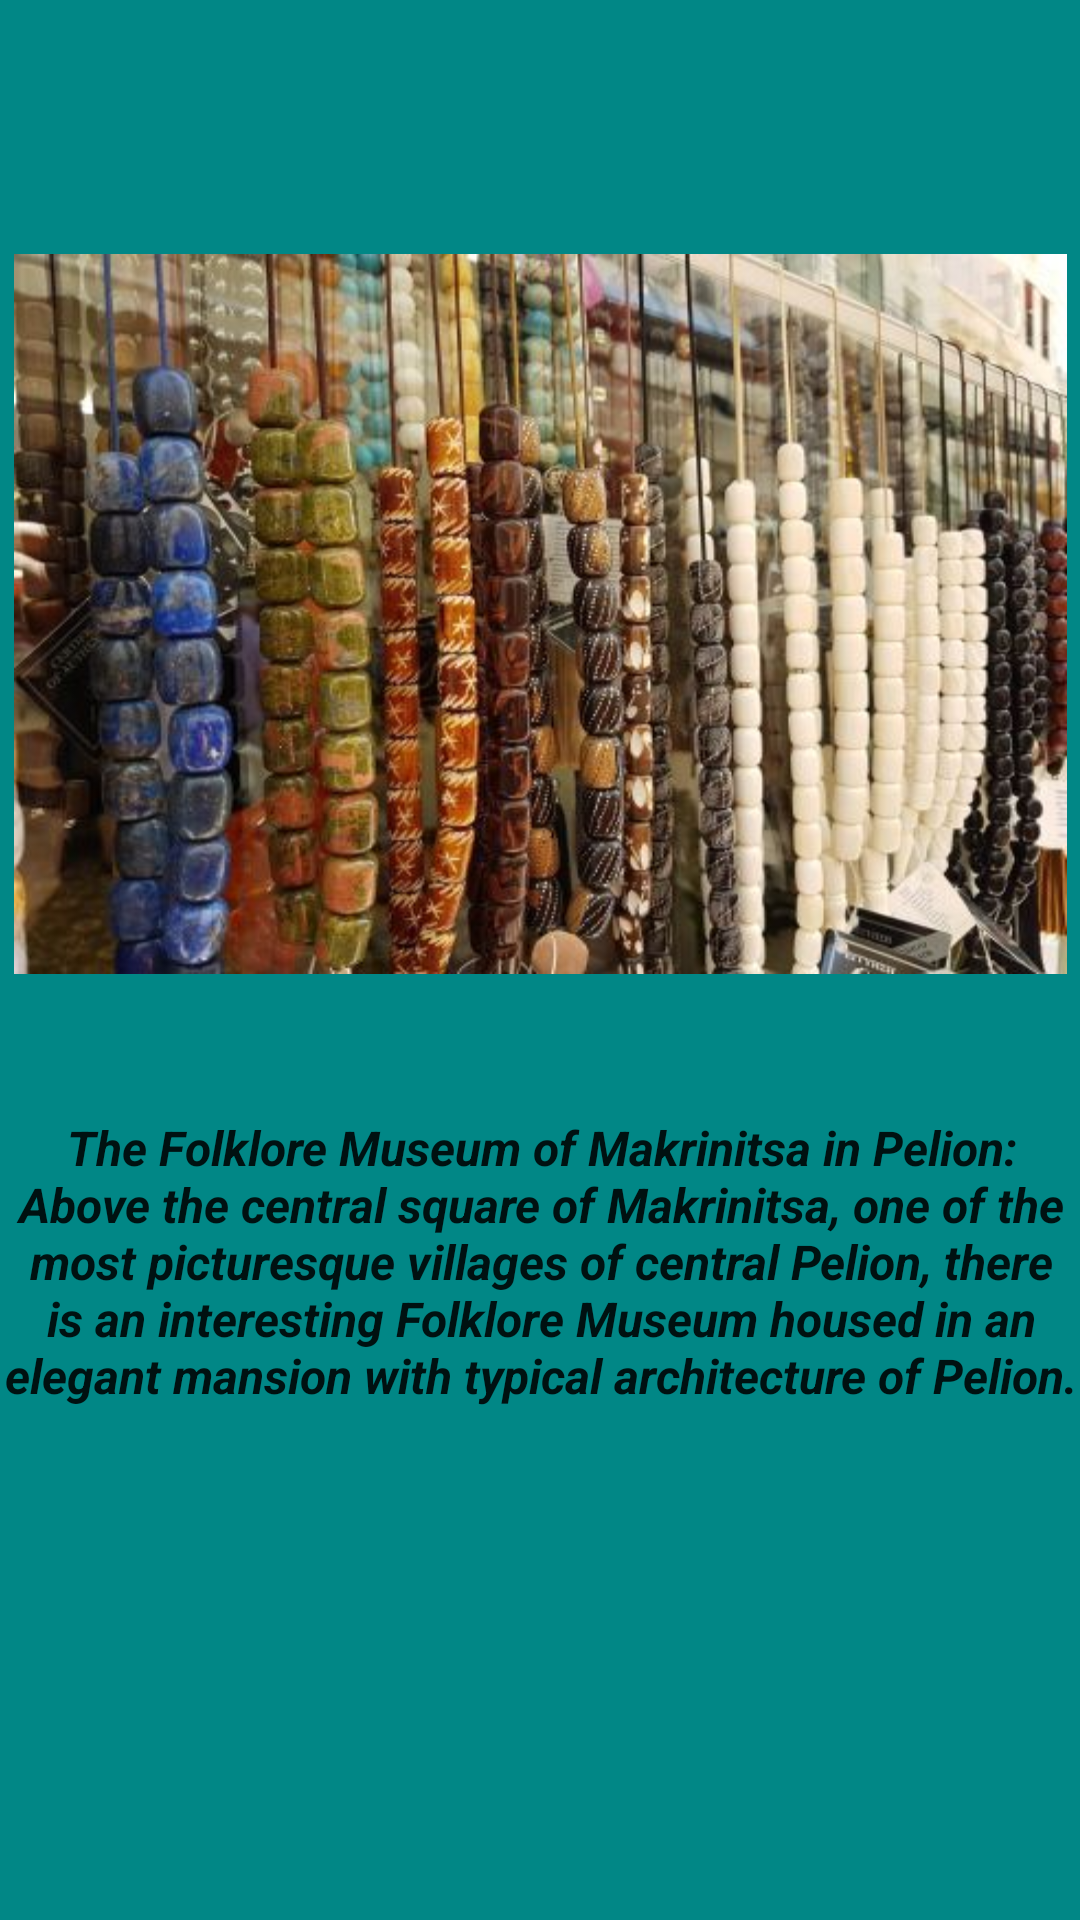

This screen was rendered from an Android layout file. Write that file and the resources it references.
<!-- AndroidManifest.xml: application theme Theme.VisitPilio -->
<!-- res/layout/activity_main5.xml -->
<?xml version="1.0" encoding="utf-8"?>
<androidx.constraintlayout.widget.ConstraintLayout xmlns:android="http://schemas.android.com/apk/res/android"
    xmlns:app="http://schemas.android.com/apk/res-auto"
    xmlns:tools="http://schemas.android.com/tools"
    android:layout_width="match_parent"
    android:layout_height="match_parent"
    android:background="@color/teal_700"
    tools:context=".MainActivity5">

    <TextView
        android:id="@+id/textViewMuseum"
        android:layout_width="363dp"
        android:layout_height="110dp"
        android:fontFamily="sans-serif"
        android:text="@string/TextViewMuseum"
        android:textAlignment="center"
        android:textAppearance="@style/TextAppearance.AppCompat.Body1"
        android:textSize="16sp"
        android:textStyle="bold|italic"
        app:layout_constraintBottom_toBottomOf="parent"
        app:layout_constraintEnd_toEndOf="parent"
        app:layout_constraintStart_toStartOf="parent"
        app:layout_constraintTop_toTopOf="parent"
        app:layout_constraintVertical_bias="0.701" />

    <ImageView
        android:id="@+id/imageView"
        android:layout_width="351dp"
        android:layout_height="240dp"
        android:contentDescription="TODO"
        android:scaleType="fitXY"
        app:layout_constraintBottom_toBottomOf="parent"
        app:layout_constraintEnd_toEndOf="parent"
        app:layout_constraintStart_toStartOf="parent"
        app:layout_constraintTop_toTopOf="parent"
        app:layout_constraintVertical_bias="0.212"
        app:srcCompat="@drawable/museum" />

</androidx.constraintlayout.widget.ConstraintLayout>
<!-- resources referenced by this layout -->
<resources>
  <!-- drawable museum: jpg bitmap (drawable-v24, 51175 bytes) -->
  <string name="TextViewMuseum"> The Folklore Museum of Makrinitsa in Pelion: Above the central square of Makrinitsa, one of the most picturesque villages of central Pelion, there is an interesting Folklore Museum housed in an elegant mansion with typical architecture of Pelion.</string>
  <style name="Theme.VisitPilio" parent="Theme.MaterialComponents.DayNight.DarkActionBar">
          
          <item name="colorPrimary">@color/purple_500</item>
          <item name="colorPrimaryVariant">@color/purple_700</item>
          <item name="colorOnPrimary">@color/white</item>
          
          <item name="colorSecondary">@color/teal_200</item>
          <item name="colorSecondaryVariant">@color/teal_700</item>
          <item name="colorOnSecondary">@color/black</item>
          
          <item name="android:statusBarColor" tools:targetApi="l">?attr/colorPrimaryVariant</item>
          
      </style>
  <!-- not gathered from this repository: default colours our renderer supplied (Android Studio template values) -->
  <color name="purple_500">#FF6200EE</color>
  <color name="purple_700">#FF3700B3</color>
  <color name="teal_200">#FF03DAC5</color>
  <color name="teal_700">#FF018786</color>
  <color name="black">#FF000000</color>
  <color name="white">#FFFFFFFF</color>
</resources>
